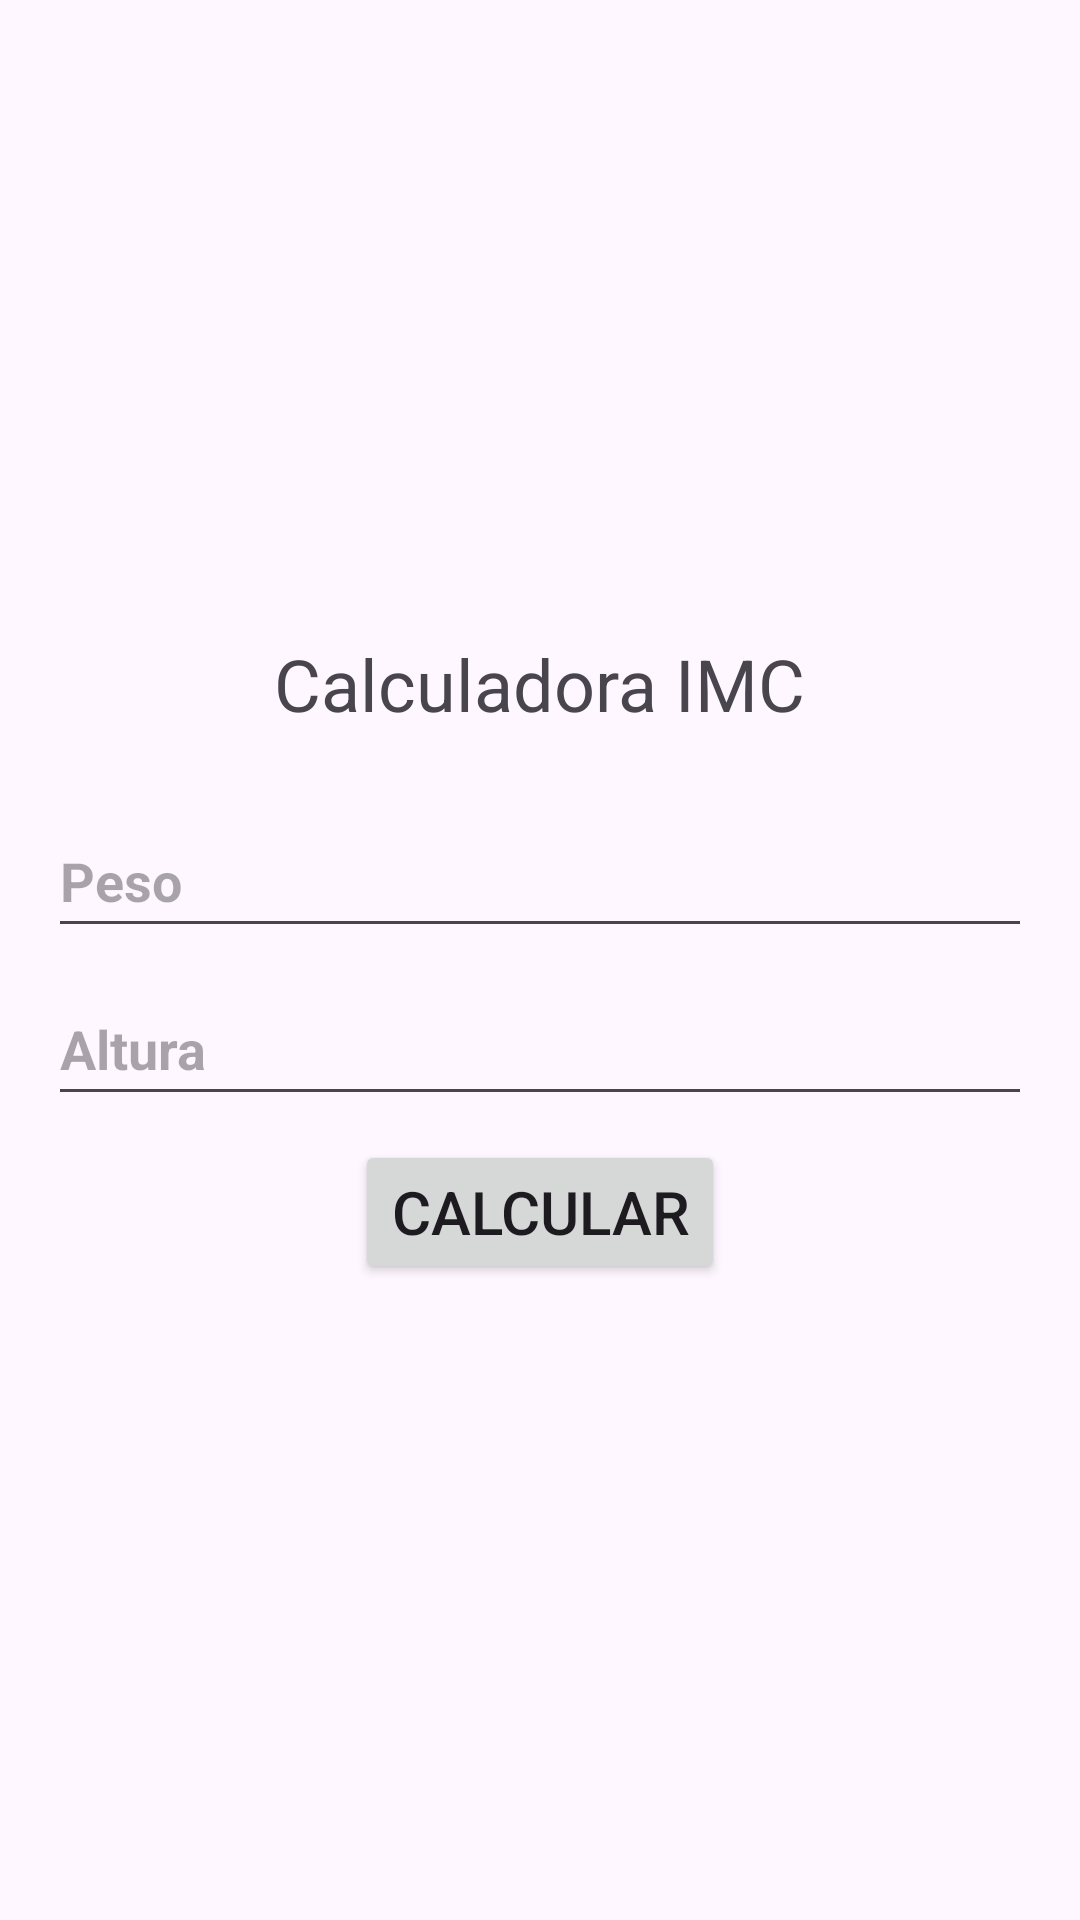

Android layout source for this screen:
<!-- AndroidManifest.xml: application theme Theme.CalculadoraIMCTurmaC -->
<!-- res/layout/activity_imc.xml -->
<?xml version="1.0" encoding="utf-8"?>
<LinearLayout xmlns:android="http://schemas.android.com/apk/res/android"
    xmlns:app="http://schemas.android.com/apk/res-auto"
    xmlns:tools="http://schemas.android.com/tools"
    android:layout_width="match_parent"
    android:layout_height="match_parent"
    android:orientation="vertical"
    android:gravity="center"
    tools:context=".ImcActivity">

    <TextView
        android:layout_width="wrap_content"
        android:layout_height="wrap_content"
        android:text="@string/calculadora_imc"
        android:textSize="24sp"
        android:layout_marginBottom="24dp"/>
    <EditText
        android:id="@+id/edit_peso"
        android:hint="@string/peso"
        style="@style/EditTextTelaInicial"
        android:layout_width="match_parent"
        android:layout_height="wrap_content" />

    <EditText
        android:id="@+id/edit_altura"
        style="@style/EditTextTelaInicial"
        android:layout_width="match_parent"
        android:layout_height="wrap_content"
        android:hint="@string/altura" />
    <Button
        android:id="@+id/btn_calcular"
        android:layout_width="wrap_content"
        android:layout_height="wrap_content"
        android:text="@string/calcular"
        android:textSize="20sp"/>

</LinearLayout>
<!-- resources referenced by this layout -->
<resources>
  <string name="altura">Altura</string>
  <string name="calculadora_imc">Calculadora IMC</string>
  <string name="calcular">Calcular</string>
  <string name="peso">Peso</string>
  <style name="EditTextTelaInicial">
          <item name="android:textSize">18sp</item>
          <item name="android:textStyle">bold</item>
          <item name="android:layout_marginStart">16dp</item>
          <item name="android:layout_marginEnd">16dp</item>
          <item name="android:layout_marginBottom">8dp</item>
          <item name="android:minHeight">48dp</item>
          <item name="android:digits">0123456789,.</item>
          <item name="android:inputType">number</item>
      </style>
  <style name="Theme.CalculadoraIMCTurmaC" parent="Base.Theme.CalculadoraIMCTurmaC" />
  <style name="Base.Theme.CalculadoraIMCTurmaC" parent="Theme.Material3.DayNight.NoActionBar">
          
          
      </style>
</resources>
